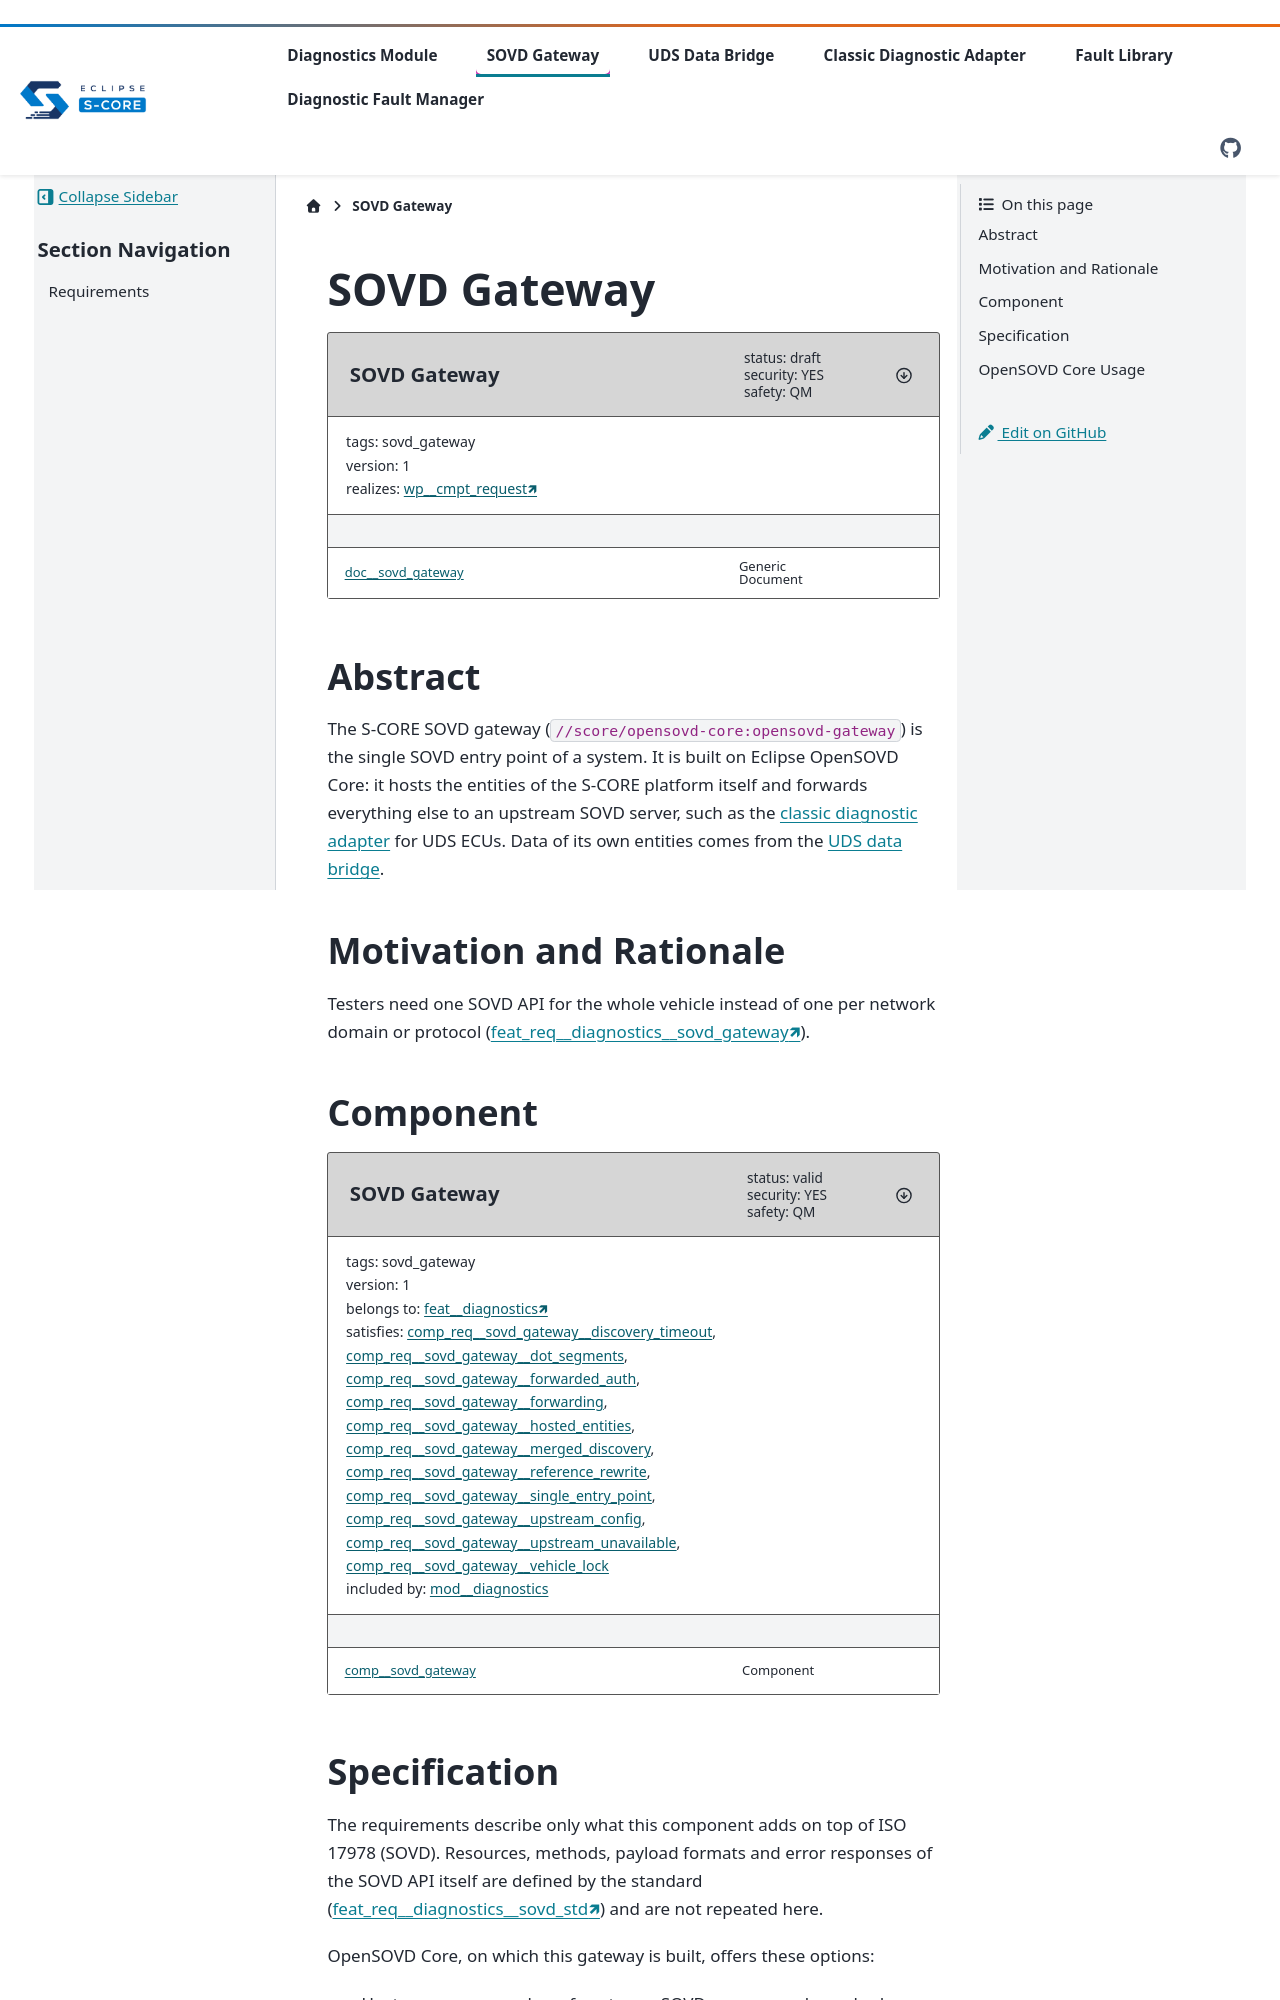

repository: Valeo-S-CORE-Organization/diagnostics · page: main/components/sovd_gateway/index.html · generator: sphinx

..
   # *******************************************************************************
   # Copyright (c) 2026 Contributors to the Eclipse Foundation
   #
   # See the NOTICE file(s) distributed with this work for additional
   # information regarding copyright ownership.
   #
   # This program and the accompanying materials are made available under the
   # terms of the Apache License Version 2.0 which is available at
   # https://www.apache.org/licenses/LICENSE-2.0
   #
   # SPDX-License-Identifier: Apache-2.0
   # *******************************************************************************

SOVD Gateway
############

.. document:: SOVD Gateway
   :id: doc__sovd_gateway
   :status: draft
   :version: 1
   :safety: QM
   :security: YES
   :tags: sovd_gateway
   :realizes: wp__cmpt_request

.. toctree::
   :hidden:

   requirements/index.rst

Abstract
========

The S-CORE SOVD gateway (``//score/opensovd-core:opensovd-gateway``) is the single SOVD entry point of a
system. It is built on Eclipse OpenSOVD Core: it hosts the entities of the S-CORE platform itself and forwards
everything else to an upstream SOVD server, such as the :doc:`classic diagnostic adapter <../cda/index>`
for UDS ECUs. Data of its own entities comes from the :doc:`UDS data bridge <../uds_data_bridge/index>`.

Motivation and Rationale
========================

Testers need one SOVD API for the whole vehicle instead of one per network domain or protocol
(:need:`feat_req__diagnostics__sovd_gateway`).

Component
=========

.. comp:: SOVD Gateway
   :id: comp__sovd_gateway
   :security: YES
   :safety: QM
   :status: valid
   :version: 1
   :tags: sovd_gateway
   :belongs_to: feat__diagnostics
